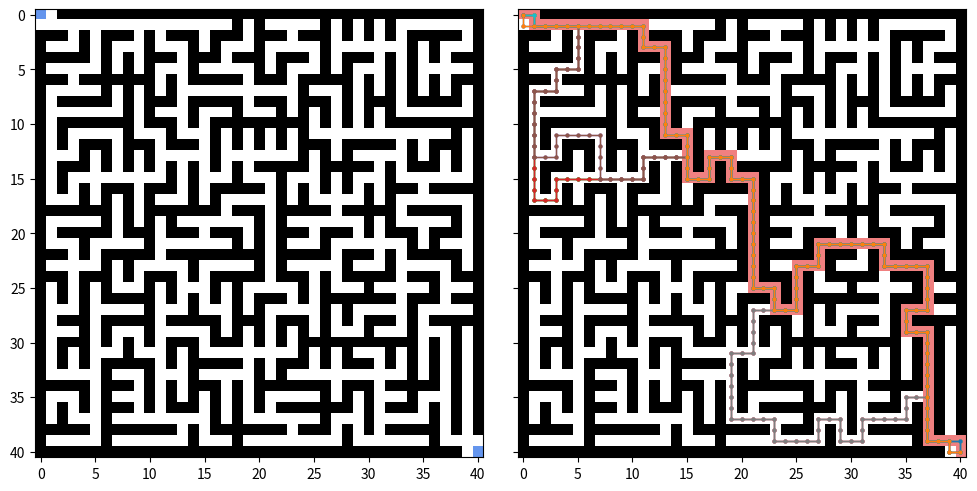

The matplotlib source for this figure:
## based on: Nicholas-Swift/astar.py
## https://gist.github.com/Nicholas-Swift/003e1932ef2804bebef2710527008f44

import os, time, copy
import numpy as np
import matplotlib as mpl
import matplotlib.pyplot as plt

os.system("clear")

class Node():
  def __init__(self, parent=None, pos=None):
    self.parent = parent
    self.pos = pos
    self.g = 0 # distance from start
    self.h = 0 # distance to goal
    self.f = 0 # combined distances

  def __eq__(self, other) -> bool:
    if not isinstance(other, Node): return False
    return self.pos == other.pos
  
  def __le__(self, other) -> bool:
    if not isinstance(other, Node): return False
    return self.f < other.f
  
  def __gt__(self, other) -> bool:
    if not isinstance(other, Node): return False
    return self.f > other.f

  def __repr__(self) -> str:
    return str(self.pos)

  def __str__(self) -> str:
    return str(self.pos)


def aStar(maze, first_cell, last_cell) -> list:
  ## check dimensions of the 2D maze
  nrows = len(maze) - 1
  ncols = len(maze[0]) - 1
  ## create start and finish nodes
  first_node = Node(parent=None, pos=first_cell)
  last_node  = Node(parent=None, pos=last_cell)
  ## initialize empty lists
  list_opened_nodes  = []
  list_closed_nodes  = []
  soln_paths_grouped = []
  soln_costs_grouped = []
  ## initialise the open list with the start cell
  list_opened_nodes.append(first_node)
  ## search until the shortest solution has been found
  while len(list_opened_nodes) > 0:
    ## GRAB THE NEXT MOST FAVOURABLE CELL
    ## ==================================
    current_node = list_opened_nodes[0]
    current_index = 0
    for node_index, node in enumerate(list_opened_nodes):
      if (node < current_node):
        current_node  = node
        current_index = node_index
    ## remove the current node from the open list
    list_opened_nodes.pop(current_index)
    ## CHECK IF THE GOAL HAS BEEN FOUND
    ## ================================
    if current_node == last_node:
      soln_path = []
      prev_node = current_node
      while prev_node is not None:
        soln_path.append(prev_node.pos)
        prev_node = prev_node.parent
      soln_paths_grouped.append(soln_path[::-1])
      soln_costs_grouped.append(current_node.f)
    ## GENERATE LIST OF VALID NEIGHBOURING CELLS
    ## =========================================
    for rel_index in [
        ( 0, 1),
        ( 1, 0),
        ( 0,-1),
        (-1, 0)
      ]:
      neighbour_pos = (
        current_node.pos[0] + rel_index[0],
        current_node.pos[1] + rel_index[1]
      )
      ## check that the neighbour is within the domain range
      if  ((neighbour_pos[0] < 0) or (nrows < neighbour_pos[0])) or\
          ((neighbour_pos[1] < 0) or (ncols < neighbour_pos[1])):
        continue
      ## check that the neighbour is walkable
      if not(maze[neighbour_pos[0]][neighbour_pos[1]] == 0):
        continue
      neighbour = Node(parent=current_node, pos=neighbour_pos)
      ## define score values
      neighbour.g = current_node.g + 1
      neighbour.h = (neighbour.pos[0] - last_node.pos[0])**2 +\
                    (neighbour.pos[1] - last_node.pos[1])**2
      neighbour.f = neighbour.g + neighbour.h
      ## check that the neighbour is not already in the open list
      if any([
        (neighbour == node) and (node < neighbour)
        for node in list_opened_nodes
      ]): continue
      ## check that the neighbour is not already in the closed list
      if any([
        (neighbour == node) and (node < neighbour)
        for node in list_closed_nodes
      ]): continue
      ## if the neighbour is in the open or closed list, then only consider
      ## it again if the score has improved
      list_opened_nodes.append(neighbour)
    ## add the node to the closed list
    list_closed_nodes.append(current_node)
  ## return solutions
  return soln_paths_grouped, soln_costs_grouped


def main():
  start_time = time.time()
  ## initialise figure + colormap
  fig, axs = plt.subplots(nrows=1, ncols=2, sharey=True, tight_layout=True, figsize=(10,5))
  cmap = mpl.colors.ListedColormap([
    "white",
    "black",
    "cornflowerblue",
    "lightcoral"
  ])
  nticks = cmap.N + 1
  norm = mpl.colors.BoundaryNorm(range(nticks), nticks)
  ## define maze (modified from: https://www.dcode.fr/maze-generator)
  maze = [
    [0,0,1,1,1,1,1,1,1,1,1,1,1,1,1,1,1,1,1,1,1,1,1,1,1,1,1,1,1,1,1,1,1,1,1,1,1,1,1,1,1],
    [0,0,0,0,0,0,0,0,0,0,0,0,0,0,0,0,0,0,1,0,1,0,0,0,0,0,1,0,1,0,1,0,1,0,0,0,0,0,0,0,1],
    [1,1,1,0,1,0,1,1,1,0,1,0,1,1,1,0,1,1,1,0,1,1,1,0,1,1,1,0,1,0,1,0,1,0,1,1,1,1,1,0,1],
    [1,0,0,0,1,0,1,0,0,0,1,0,0,0,1,0,1,0,0,0,1,0,0,0,0,0,1,0,0,0,0,0,0,0,1,0,1,0,0,0,1],
    [1,1,1,1,1,0,1,0,1,0,1,1,1,0,1,1,1,0,1,1,1,0,1,1,1,0,1,0,1,1,1,0,1,0,1,0,1,0,1,1,1],
    [1,0,0,0,0,0,1,0,1,0,1,0,0,0,1,0,0,0,0,0,1,0,1,0,0,0,1,0,1,0,0,0,1,0,1,0,0,0,0,0,1],
    [1,1,1,0,1,1,1,1,1,1,1,0,1,0,1,1,1,1,1,0,1,1,1,0,1,1,1,1,1,0,1,0,1,0,1,0,1,0,1,1,1],
    [1,0,0,0,0,0,1,0,1,0,1,0,1,0,0,0,0,0,0,0,0,0,0,0,1,0,0,0,1,0,1,0,1,0,1,0,1,0,1,0,1],
    [1,0,1,1,1,1,1,0,1,0,1,1,1,0,1,1,1,1,1,0,1,1,1,0,1,1,1,0,1,0,1,1,1,0,1,1,1,1,1,0,1],
    [1,0,0,0,0,0,0,0,1,0,1,0,0,0,1,0,0,0,1,0,0,0,1,0,1,0,1,0,1,0,1,0,1,0,0,0,0,0,0,0,1],
    [1,0,1,1,1,1,1,1,1,0,1,1,1,0,1,0,1,1,1,1,1,1,1,1,1,0,1,0,1,0,1,0,1,1,1,1,1,1,1,1,1],
    [1,0,1,0,0,0,0,0,1,0,0,0,1,0,0,0,1,0,1,0,1,0,1,0,1,0,0,0,0,0,0,0,0,0,0,0,0,0,1,0,1],
    [1,0,1,0,1,1,1,0,1,1,1,0,1,1,1,0,1,0,1,0,1,0,1,0,1,1,1,0,1,1,1,1,1,0,1,0,1,1,1,0,1],
    [1,0,0,0,1,0,1,0,1,0,1,0,0,0,0,0,1,0,0,0,0,0,0,0,1,0,1,0,1,0,0,0,0,0,1,0,1,0,1,0,1],
    [1,0,1,1,1,0,1,0,1,0,1,0,1,0,1,0,1,0,1,0,1,1,1,1,1,0,1,1,1,1,1,0,1,0,1,1,1,0,1,0,1],
    [1,0,1,0,0,0,0,0,0,0,0,0,1,0,1,0,0,0,1,0,0,0,1,0,0,0,1,0,1,0,0,0,1,0,0,0,0,0,0,0,1],
    [1,0,1,0,1,0,1,1,1,0,1,1,1,0,1,0,1,1,1,1,1,0,1,0,1,0,1,0,1,0,1,0,1,1,1,0,1,1,1,1,1],
    [1,0,0,0,1,0,1,0,1,0,1,0,0,0,1,0,1,0,0,0,0,0,1,0,1,0,0,0,0,0,1,0,1,0,0,0,0,0,0,0,1],
    [1,1,1,1,1,1,1,0,1,0,1,1,1,1,1,1,1,0,1,1,1,0,1,1,1,1,1,0,1,1,1,1,1,0,1,1,1,1,1,0,1],
    [1,0,0,0,0,0,1,0,1,0,1,0,1,0,0,0,0,0,0,0,1,0,1,0,0,0,0,0,0,0,1,0,1,0,0,0,0,0,1,0,1],
    [1,0,1,1,1,1,1,0,1,1,1,0,1,1,1,0,1,1,1,0,1,0,1,1,1,0,1,1,1,0,1,0,1,1,1,0,1,1,1,0,1],
    [1,0,0,0,1,0,0,0,0,0,1,0,0,0,0,0,0,0,1,0,1,0,1,0,0,0,1,0,0,0,0,0,0,0,1,0,1,0,0,0,1],
    [1,1,1,0,1,0,1,1,1,1,1,0,1,1,1,1,1,1,1,1,1,0,1,1,1,1,1,0,1,1,1,0,1,0,1,1,1,1,1,0,1],
    [1,0,0,0,0,0,1,0,1,0,0,0,0,0,1,0,0,0,0,0,1,0,1,0,0,0,0,0,1,0,0,0,1,0,0,0,0,0,1,0,1],
    [1,1,1,0,1,1,1,0,1,0,1,1,1,0,1,0,1,1,1,1,1,0,1,1,1,0,1,0,1,1,1,1,1,0,1,1,1,0,1,1,1],
    [1,0,1,0,1,0,1,0,0,0,1,0,1,0,0,0,1,0,1,0,0,0,0,0,1,0,1,0,0,0,1,0,0,0,0,0,1,0,0,0,1],
    [1,0,1,0,1,0,1,1,1,1,1,0,1,0,1,0,1,0,1,0,1,1,1,0,1,0,1,1,1,1,1,1,1,0,1,1,1,0,1,1,1],
    [1,0,0,0,1,0,0,0,0,0,1,0,0,0,1,0,0,0,1,0,1,0,0,0,0,0,1,0,1,0,0,0,0,0,1,0,0,0,0,0,1],
    [1,0,1,1,1,0,1,1,1,1,1,0,1,1,1,1,1,0,1,1,1,0,1,1,1,0,1,0,1,0,1,1,1,0,1,0,1,1,1,1,1],
    [1,0,0,0,1,0,1,0,0,0,1,0,0,0,0,0,1,0,1,0,1,0,1,0,1,0,1,0,0,0,1,0,0,0,1,0,0,0,1,0,1],
    [1,0,1,1,1,0,1,0,1,0,1,0,1,1,1,0,1,1,1,0,1,0,1,0,1,1,1,1,1,1,1,1,1,1,1,0,1,0,1,0,1],
    [1,0,1,0,1,0,0,0,1,0,0,0,1,0,1,0,0,0,0,0,0,0,0,0,1,0,1,0,1,0,0,0,1,0,1,0,1,0,1,0,1],
    [1,0,1,0,1,0,1,1,1,1,1,0,1,0,1,1,1,1,1,0,1,0,1,1,1,0,1,0,1,1,1,0,1,0,1,0,1,0,1,0,1],
    [1,0,0,0,0,0,1,0,0,0,1,0,0,0,1,0,0,0,0,0,1,0,1,0,0,0,0,0,0,0,0,0,0,0,1,0,1,0,1,0,1],
    [1,1,1,1,1,0,1,1,1,0,1,0,1,0,1,1,1,0,1,0,1,1,1,1,1,1,1,0,1,1,1,0,1,1,1,1,1,0,1,0,1],
    [1,0,0,0,1,0,1,0,0,0,1,0,1,0,1,0,1,0,1,0,1,0,0,0,0,0,1,0,1,0,1,0,0,0,1,0,0,0,1,0,1],
    [1,0,1,0,1,0,1,1,1,0,1,0,1,1,1,0,1,0,1,0,1,0,1,1,1,1,1,1,1,0,1,0,1,1,1,0,1,0,1,0,1],
    [1,0,1,0,0,0,1,0,0,0,0,0,0,0,0,0,1,0,1,0,0,0,0,0,0,0,1,0,0,0,1,0,0,0,0,0,1,0,1,0,1],
    [1,1,1,1,1,0,1,1,1,1,1,1,1,0,1,0,1,1,1,1,1,1,1,0,1,1,1,0,1,0,1,0,1,1,1,1,1,0,1,0,1],
    [1,0,0,0,0,0,1,0,0,0,0,0,0,0,1,0,0,0,1,0,0,0,0,0,0,0,0,0,1,0,0,0,0,0,0,0,1,0,0,0,0],
    [1,1,1,1,1,1,1,1,1,1,1,1,1,1,1,1,1,1,1,1,1,1,1,1,1,1,1,1,1,1,1,1,1,1,1,1,1,1,1,0,0]
  ]
  soln = copy.deepcopy(maze)
  maze_backup = copy.deepcopy(maze)
  ## define start + finish points
  nrows, ncols = np.array(maze).shape
  first_cell = (0, 0)
  last_cell = (nrows-1, ncols-1)
  maze_backup[first_cell[0]][first_cell[1]] = 2
  maze_backup[last_cell[0]][last_cell[1]] = 2
  ## compute possible solutions
  print("Solving maze...")
  soln_path_grouped, soln_cost_grouped = aStar(maze, first_cell, last_cell)
  if len(soln_path_grouped) > 0:
    print(f"Found {len(soln_path_grouped)} possible solution(s)!")
    ## plot all solutions
    for soln_path in soln_path_grouped:
      list_pos_x = [ pos[1] for pos in soln_path ]
      list_pos_y = [ pos[0] for pos in soln_path ]
      axs[1].plot(list_pos_x, list_pos_y, ls="-", lw=1, marker="o", ms=2)
    ## find index of the shortest solution
    soln_index = np.argmin(soln_cost_grouped)
    ## draw shorest solution
    for pos in soln_path_grouped[soln_index]:
      row, col = pos
      soln[row][col] = 3
  else: print("Could not find a solution!")
  ## plot maze + best solution
  axs[0].imshow(maze_backup, cmap=cmap, norm=norm)
  mappable = axs[1].imshow(soln, cmap=cmap, norm=norm)
  # fig.colorbar(mappable, ticks=range(nticks))
  fig.savefig("astar.png")
  plt.close(fig)
  print("Saved figure.")
  print(" ")
  end_time = time.time()
  print(f"Elapsed time: {end_time - start_time:.3f} seconds")


if __name__ == '__main__':
  main()

## END OF PROGRAM
